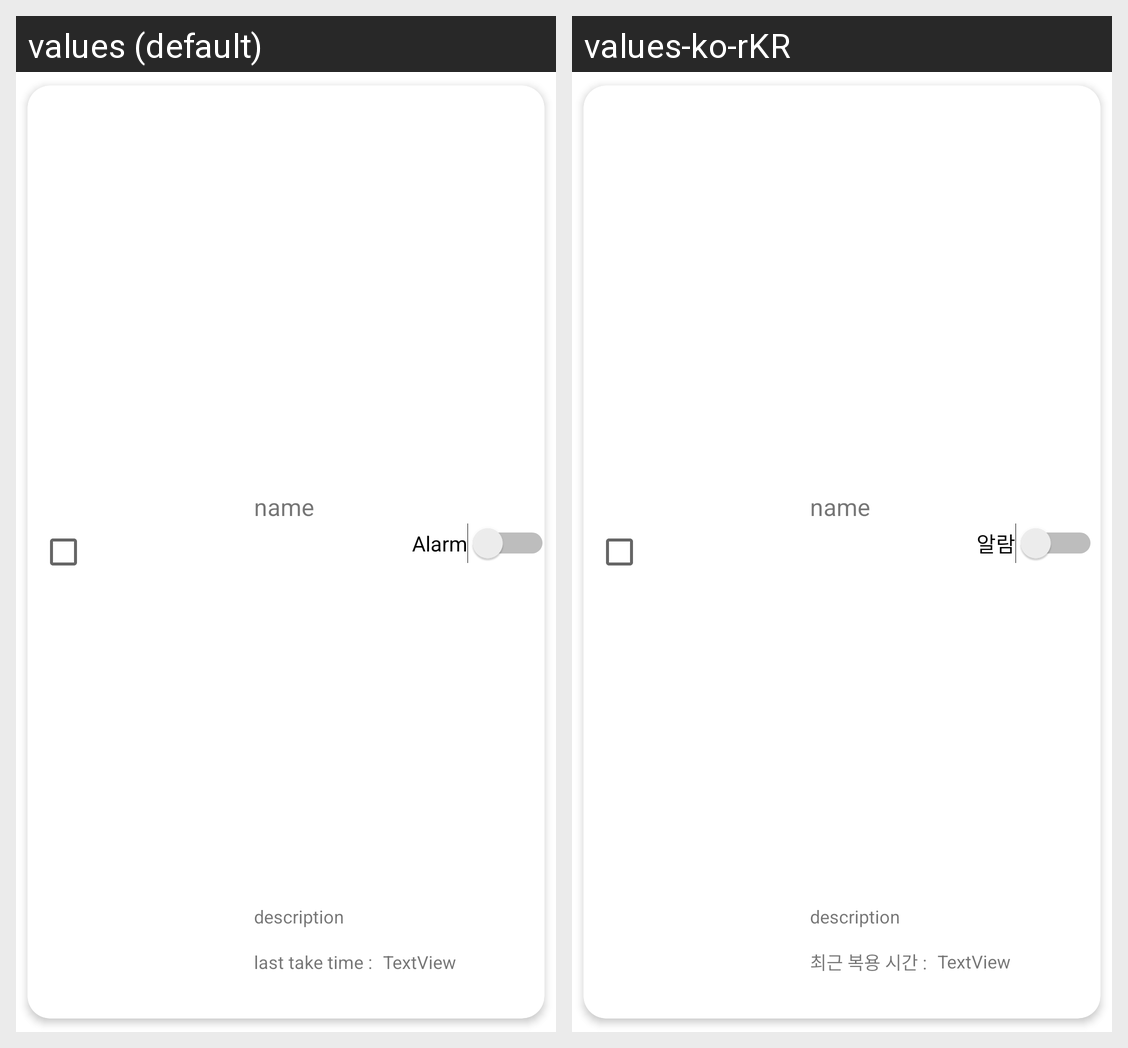

Locale-by-locale string values for the Android screen shown in this grid:
Android screen res/layout/recyclerview_item.xml rendered under 2 locales, left to right: values (default), values-ko-rKR. Device: Nexus 5 (rendered at 1080×1920; each locale shown at half size, 540×960, under a caption strip naming it); theme Theme.Supplement_Tracker.
Strings drawn on this screen, with the default value and each locale's value (text and hints the layout hard-codes, and strings that could not be matched under every locale, appear in the picture but are not listed):

last_take_time
  values: last take time : 
  values-ko-rKR: 최근 복용 시간 : 

Item_Alarm
  values: Alarm
  values-ko-rKR: 알람
